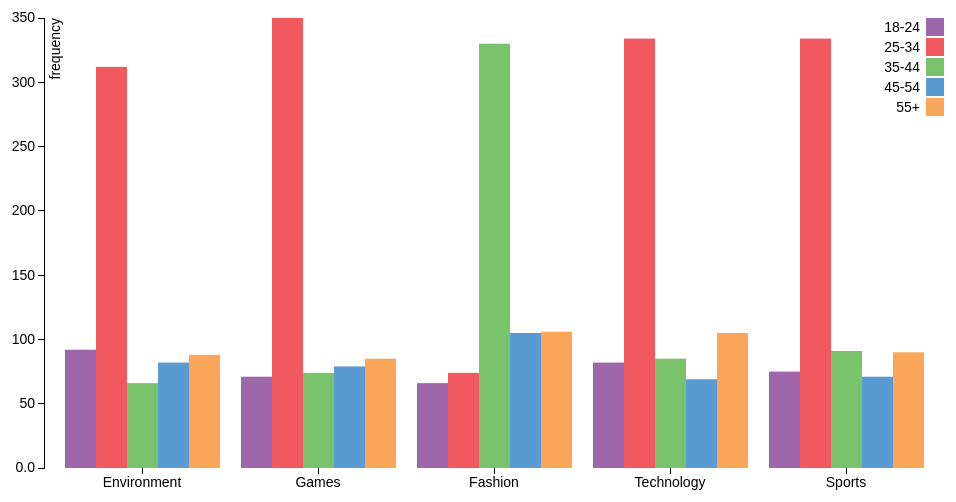
D3 v3 page, settled after 480 driven frames (8 s of simulated time); the page loaded 1 data file(s).



var margin = {top: 20, right: 20, bottom: 30, left: 40},
    width = 960 - margin.left - margin.right,
    height = 500 - margin.top - margin.bottom;

var x0 = d3.scale.ordinal()
    .rangeRoundBands([0, width], .1);

var x1 = d3.scale.ordinal();

var y = d3.scale.linear()
    .range([height, 0]);

var color = d3.scale.ordinal()
    .range(["#9e66ab", "#f1595f", "#79c36a", "#599ad3", "#f9a65a"])

var xAxis = d3.svg.axis()
    .scale(x0)
    .orient("bottom");

var yAxis = d3.svg.axis()
    .scale(y)
    .orient("left")
    .tickFormat(d3.format(".2s"));

var svg = d3.select("body").append("svg")
    .attr("width", width + margin.left + margin.right)
    .attr("height", height + margin.top + margin.bottom)
  	.append("g")
    .attr("transform", "translate(" + margin.left + "," + margin.top + ")");

d3.csv("../data/categoryToAgeToFrequency.csv", function(data) {
	console.log(data[0]["category"]);
	var ageCategories = d3.keys(data[0]).filter(function(key) { return key !== "category";});	

	data.forEach(function(d) {
	    d.ages = ageCategories.map(function(name) { return {name: name, value: +d[name]}; });
	});
	
	x0.domain(data.map(function(d) { return d.category; }));
	x1.domain(ageCategories).rangeRoundBands([0, x0.rangeBand()]);
	y.domain([0, d3.max(data, function(d) { return d3.max(d.ages, function(d) { return d.value; }); })]);

	svg.append("g")
	  .attr("class", "x axis")
	  .attr("transform", "translate(0," + height + ")")
	  .call(xAxis);

	svg.append("g")
	  .attr("class", "y axis")
	  .call(yAxis)
		.append("text")
	  .attr("transform", "rotate(-90)")
	  .attr("y", 6)
	  .attr("dy", ".71em")
	  .style("text-anchor", "end")
	  .text("frequency");

	
	console.log()
	var category = svg.selectAll(".category")
	    .data(data)
	    .enter().append("g")
	    .attr("class", "category")
	    .attr("transform", function(d) { return "translate(" + x0(d.category) + ",0)"; });

	var string = function(d) { return d.name + " year old single men funded " + d.value + " projects in this category"};

	
	category.selectAll("rect")
	    .data(function(d) { return d.ages; })
	    .enter().append("rect")
	    .attr("width", x1.rangeBand())
	    .attr("x", function(d) { return x1(d.name); })
	    .attr("y", function(d) { return y(d.value); })
	    .attr("height", function(d) { return height - y(d.value); })
	    .style("fill", function(d) { return color(d.name); })
	    .on("mouseover", function() {
	    	console.log("getting here");
       		d3.select(this)
        	.style("fill", "yellow");        
      	})
      	.on("mouseout", function() {
        	d3.select(this)
        	.style("fill", function(d) { return color(d.name); })
      	})
      	.append("svg:title")
      	.text(string);
      	//+ d.value + " projects in " + d.category.);
      	//.text("hello");

	var legend = svg.selectAll(".legend")
	      .data(ageCategories.slice())
	    .enter().append("g")
	      .attr("class", "legend")
	      .attr("transform", function(d, i) { return "translate(0," + i * 20 + ")"; });

	legend.append("rect")
	      .attr("x", width - 18)
	      .attr("width", 18)
	      .attr("height", 18)
	      .style("fill", color);
	legend.append("text")
	      .attr("x", width - 24)
	      .attr("y", 9)
	      .attr("dy", ".35em")
	      .style("text-anchor", "end")
	      .text(function(d) { return d; });
	});



### data: ../data/categoryToAgeToFrequency.csv
category, 18-24, 25-34, 35-44, 45-54, 55+
Environment, 92, 312, 66, 82, 88
Games, 71, 350, 74, 79, 85
Fashion, 66, 74, 330, 105, 106
Technology, 82, 334, 85, 69, 105
Sports, 75, 334, 91, 71, 90